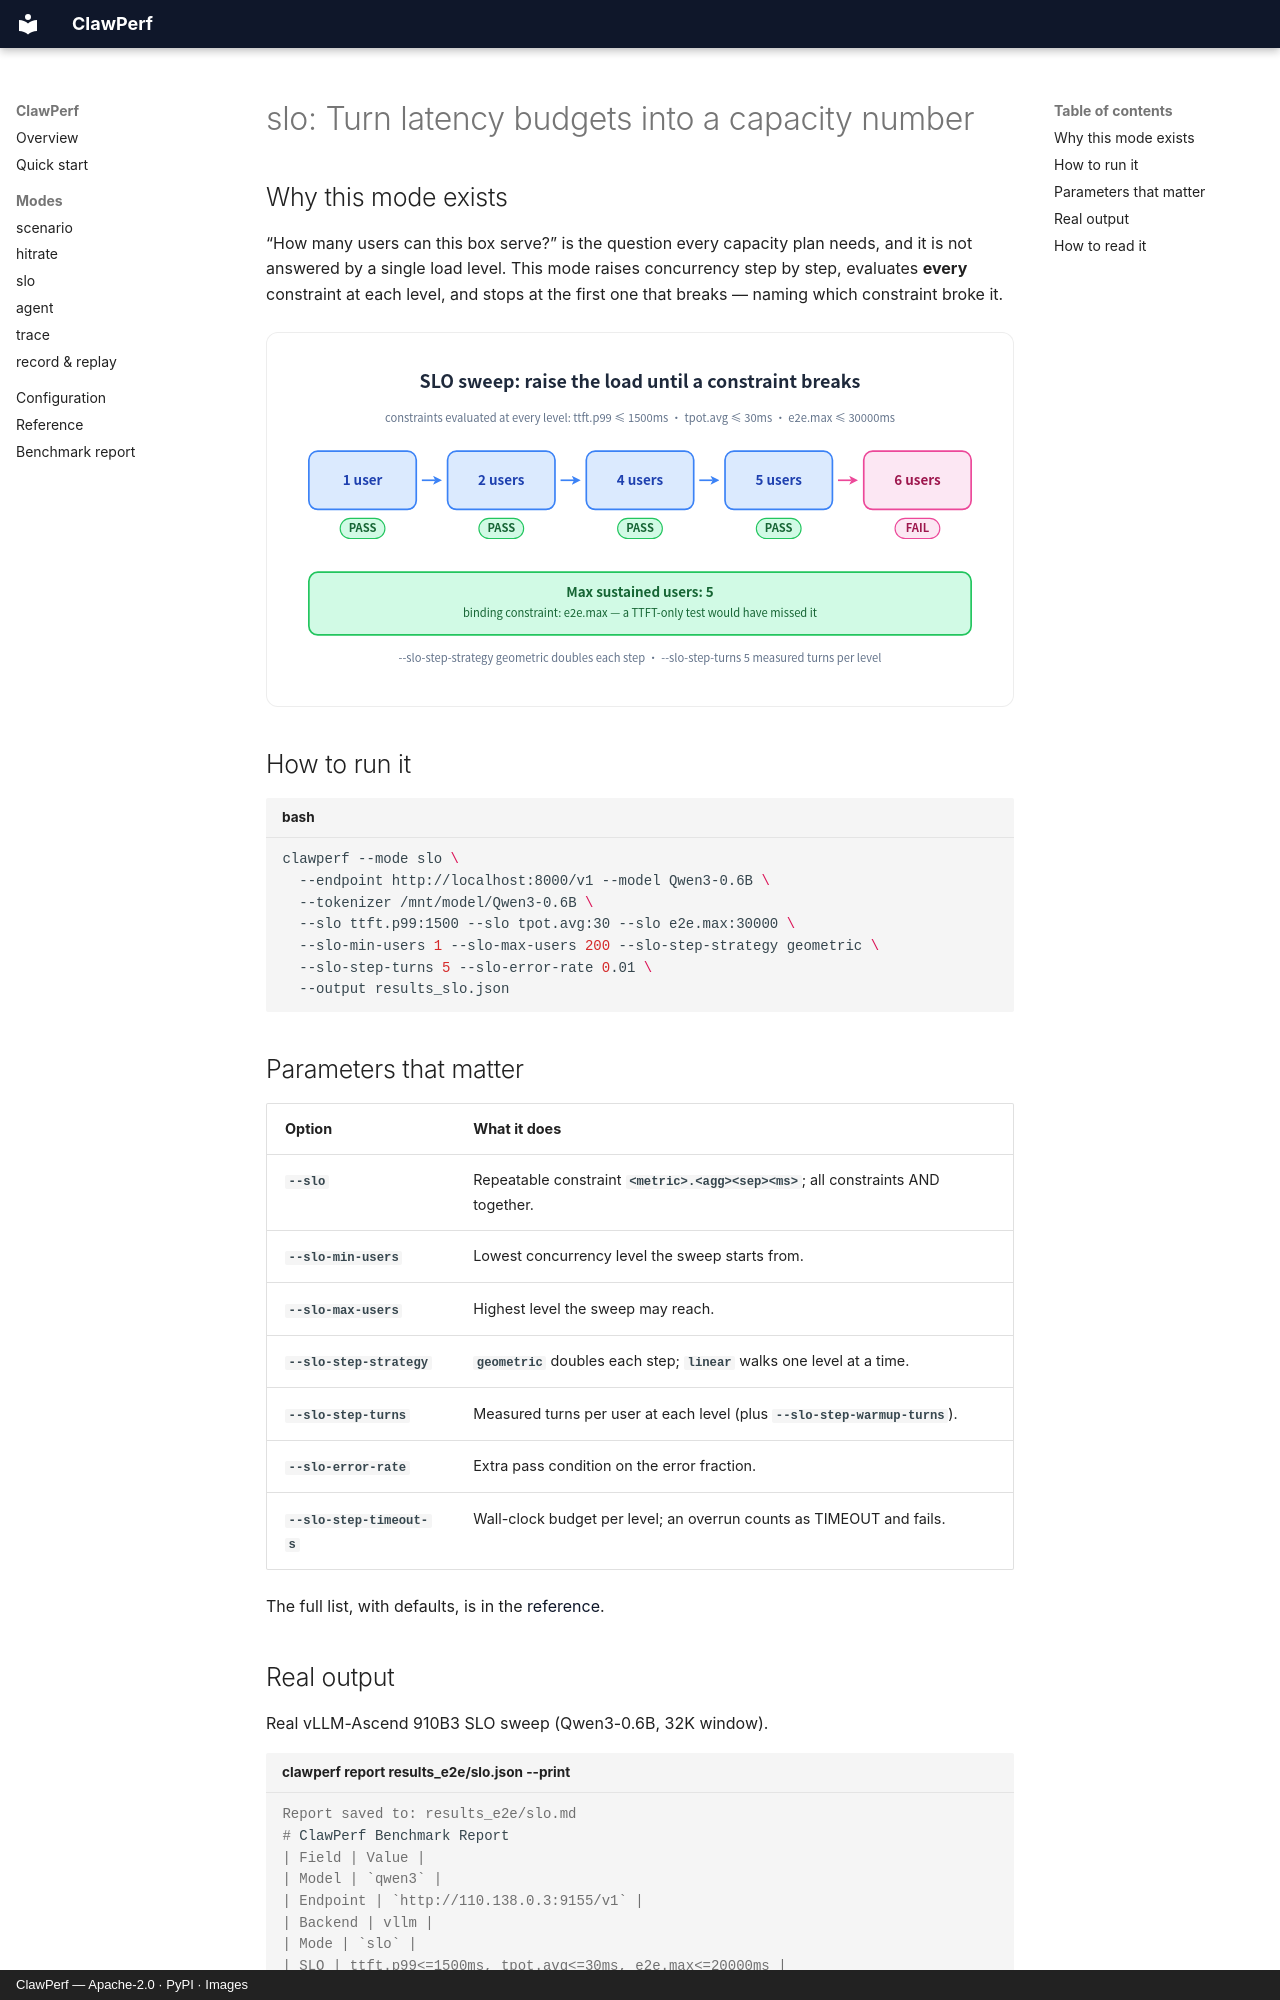

repository: ucm-system/ClawPerf · page: modes/slo.en/index.html · generator: mkdocs · copyright: ClawPerf — Apache-2.0 · PyPI · Images

---
description: Turn latency budgets into a capacity number — ClawPerf slo mode.
---

# slo: Turn latency budgets into a capacity number

## Why this mode exists

“How many users can this box serve?” is the question every capacity plan needs, and it is not answered by a single load level. This mode raises concurrency step by step, evaluates **every** constraint at each level, and stops at the first one that breaks — naming which constraint broke it.

![Every level is judged against all constraints at once, so the reported capacity is the level that survived all of them — and the failing level tells you which one is binding.](../assets/slo.svg)

## How to run it

```bash title="bash"
clawperf --mode slo \
  --endpoint http://localhost:8000/v1 --model Qwen3-0.6B \
  --tokenizer /mnt/model/Qwen3-0.6B \
  --slo ttft.p99:1500 --slo tpot.avg:30 --slo e2e.max:30000 \
  --slo-min-users 1 --slo-max-users 200 --slo-step-strategy geometric \
  --slo-step-turns 5 --slo-error-rate 0.01 \
  --output results_slo.json
```

## Parameters that matter

| Option | What it does |
|---|---|
| `--slo` | Repeatable constraint `<metric>.<agg><sep><ms>`; all constraints AND together. |
| `--slo-min-users` | Lowest concurrency level the sweep starts from. |
| `--slo-max-users` | Highest level the sweep may reach. |
| `--slo-step-strategy` | `geometric` doubles each step; `linear` walks one level at a time. |
| `--slo-step-turns` | Measured turns per user at each level (plus `--slo-step-warmup-turns`). |
| `--slo-error-rate` | Extra pass condition on the error fraction. |
| `--slo-step-timeout-s` | Wall-clock budget per level; an overrun counts as TIMEOUT and fails. |

The full list, with defaults, is in the [reference](../reference.en.md#params).
